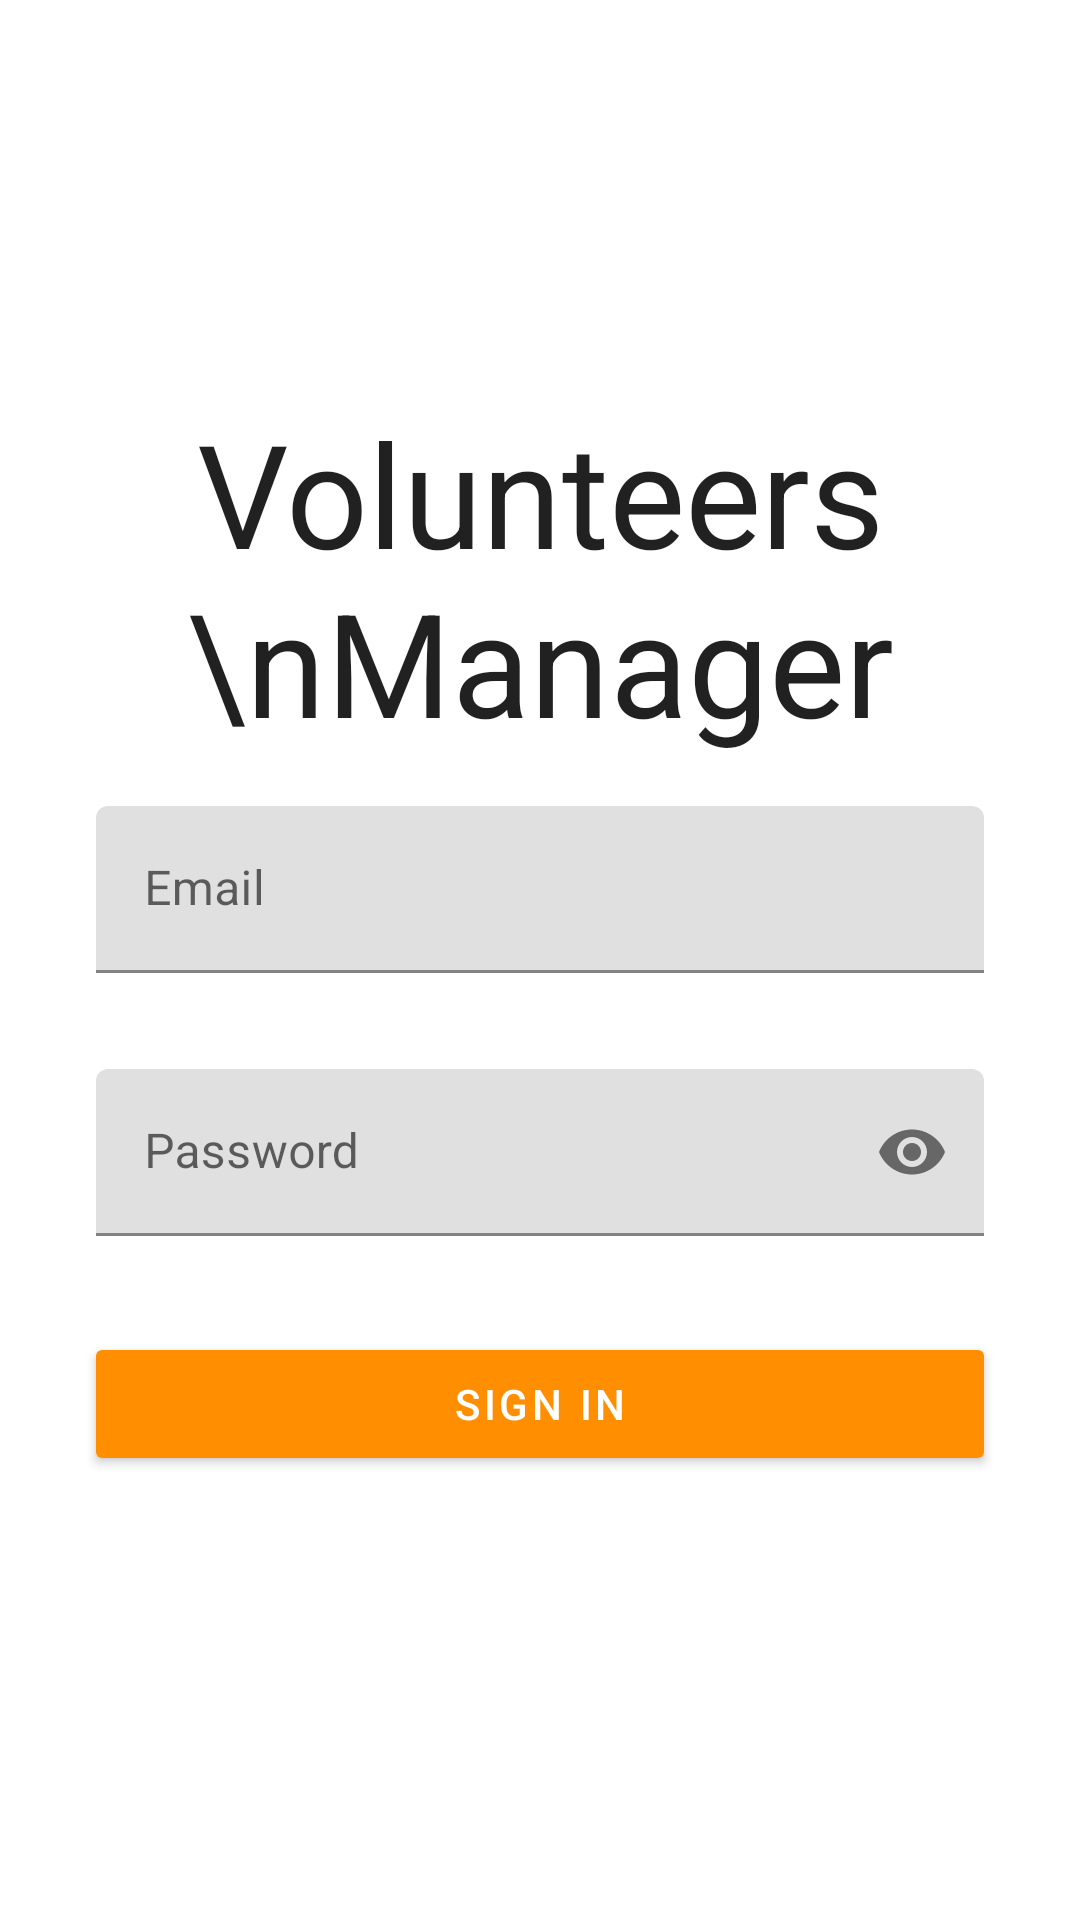

This screen was rendered from an Android layout file. Write that file and the resources it references.
<!-- AndroidManifest.xml: application theme AppTheme -->
<!-- res/layout/activity_login.xml -->
<?xml version="1.0" encoding="utf-8"?>
<LinearLayout xmlns:android="http://schemas.android.com/apk/res/android"
    xmlns:app="http://schemas.android.com/apk/res-auto"
    xmlns:tools="http://schemas.android.com/tools"
    android:layout_width="match_parent"
    android:layout_height="match_parent"
    android:gravity="center"
    android:orientation="vertical"
    tools:context=".LoginActivity">

    <com.google.android.material.progressindicator.CircularProgressIndicator
        android:id="@+id/login_circular_progress"
        android:layout_width="wrap_content"
        android:layout_height="wrap_content"
        android:indeterminate="true"
        android:visibility="gone" />
<TextView
    android:layout_width="wrap_content"
    android:layout_height="wrap_content"
    android:textAppearance="@style/TextAppearance.AppCompat.Large"
    android:text="Volunteers \nManager"
    android:textAlignment="center"
    android:textSize="48dp"/>
    <com.google.android.material.textfield.TextInputLayout
        android:id="@+id/email_textInputLayout"
        android:layout_width="match_parent"
        android:layout_height="wrap_content"
        android:layout_marginHorizontal="@dimen/horizontal_margin"
        android:layout_marginVertical="@dimen/vertical_margin"
        android:hint="@string/email"
        app:endIconMode="clear_text">

        <com.google.android.material.textfield.TextInputEditText
            android:id="@+id/email_textInput"
            android:layout_width="match_parent"
            android:layout_height="wrap_content"
            android:inputType="textEmailAddress" />
    </com.google.android.material.textfield.TextInputLayout>

    <com.google.android.material.textfield.TextInputLayout
        android:id="@+id/password_TextInputLayout"
        android:layout_width="match_parent"
        android:layout_height="wrap_content"
        android:layout_marginHorizontal="@dimen/horizontal_margin"
        android:layout_marginVertical="@dimen/vertical_margin"
        android:hint="@string/password"
        app:endIconMode="password_toggle">

        <com.google.android.material.textfield.TextInputEditText
            android:id="@+id/password_TextInput"
            android:layout_width="match_parent"
            android:layout_height="wrap_content"
            android:inputType="textPassword" />
    </com.google.android.material.textfield.TextInputLayout>

    <com.google.android.material.button.MaterialButton
        android:id="@+id/signIn_Btn"
        android:layout_width="match_parent"
        android:layout_height="wrap_content"
        android:layout_marginHorizontal="@dimen/horizontal_margin"
        android:layout_marginVertical="@dimen/vertical_margin"
        android:text="@string/sign_in"
        app:cornerRadius="2dp" />

</LinearLayout>
<!-- resources referenced by this layout -->
<resources>
  <dimen name="horizontal_margin">32dp</dimen>
  <dimen name="vertical_margin">16dp</dimen>
  <string name="email">Email</string>
  <string name="password">Password</string>
  <string name="sign_in">SIGN IN</string>
  <style name="AppTheme" parent="Theme.MaterialComponents.Light.DarkActionBar">
          
          <item name="colorPrimary">@color/primaryColor</item>
          <item name="colorPrimaryDark">@color/primaryDarkColor</item>
          <item name="colorAccent">@color/primaryLightColor</item>
      </style>
  <color name="primaryColor">#ff8f00</color>
  <color name="primaryDarkColor">#c56000</color>
  <color name="primaryLightColor">#ffc046</color>
</resources>
